Run: headless pygame with SDL's dummy video driver; simulated clock (each Clock.tick advances the game by its frame time, no real sleeping); random seed 0; keys injected as events and as key.get_pressed() state; mouse plan: one left click at the window centre at the start of phase 2, then a move to the lower-right quarter at the start of phase 3.
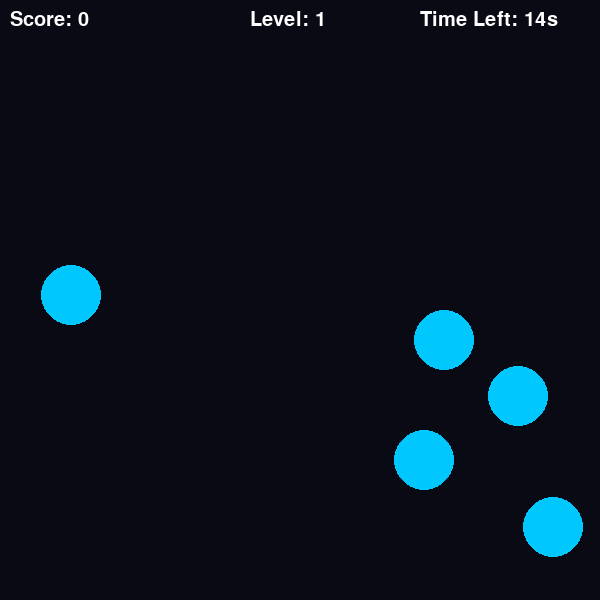
Frame 1 of 4 · flips 1–60 · no input
Frame 2 of 4 · flips 61–180 · clicked the window centre · tapped SPACE, RETURN · held RIGHT (→), D · screen unchanged from frame 1, image omitted
Frame 3 of 4 · flips 181–300 · moved the mouse to the lower-right quarter · held DOWN (↓), S · screen unchanged from frame 2, image omitted
Frame 4 of 4 · flips 301–420 · held LEFT (←), A, UP (↑), W · screen unchanged from frame 3, image omitted

The pygame program that drew these frames:

import pygame
import random
import math
import time

pygame.init()
win = pygame.display.set_mode((600, 600))
pygame.display.set_caption("Click the Circles - Level Mode")

font = pygame.font.SysFont("comicsans", 30)
big_font = pygame.font.SysFont("comicsans", 50)

# Dastlabki sozlamalar
level = 1
score = 0
radius = 30
max_level = 6
circles = []
level_start_time = time.time()
level_time = 15  # 1-uroven
clicked_circles = 0

def generate_circles(n):
    circles.clear()
    for _ in range(n):
        x = random.randint(radius, 600 - radius)
        y = random.randint(radius, 600 - radius)
        circles.append({'x': x, 'y': y, 'clicked': False})

generate_circles(5)

run = True
while run:
    pygame.time.delay(30)
    current_time = time.time()
    remaining_time = int(level_time - (current_time - level_start_time))

    for event in pygame.event.get():
        if event.type == pygame.QUIT:
            run = False

        if event.type == pygame.MOUSEBUTTONDOWN:
            mx, my = pygame.mouse.get_pos()
            for c in circles:
                if not c['clicked']:
                    dist = math.hypot(mx - c['x'], my - c['y'])
                    if dist <= radius:
                        c['clicked'] = True
                        score += 1
                        clicked_circles += 1

    # Ekranni tozalash
    win.fill((10, 10, 20))

    # Doiralarni chizish
    for c in circles:
        if not c['clicked']:
            pygame.draw.circle(win, (0, 200, 255), (c['x'], c['y']), radius)

    # HUD (yuqoridagi matnlar)
    score_text = font.render(f"Score: {score}", True, (255, 255, 255))
    level_text = font.render(f"Level: {level}", True, (255, 255, 255))
    time_text = font.render(f"Time Left: {max(remaining_time, 0)}s", True, (255, 255, 255))

    win.blit(score_text, (10, 10))
    win.blit(level_text, (250, 10))
    win.blit(time_text, (420, 10))

    # Vaqt tugasa yoki hamma doira bosilsa:
    if remaining_time <= 0 or clicked_circles == len(circles):
        if level < max_level:
            level += 1
            level_time = 15 + (level - 1) * 5
            generate_circles(5 + (level - 1) * 2)
            clicked_circles = 0
            level_start_time = time.time()
        else:
            # G‘alaba holati
            win.fill((0, 0, 0))
            win.blit(big_font.render("WINNER!", True, (0, 255, 0)), (200, 250))
            win.blit(font.render(f"Final Score: {score}", True, (255, 255, 255)), (220, 320))
            pygame.display.update()
            pygame.time.delay(5000)
            break

    pygame.display.update()

pygame.quit()
